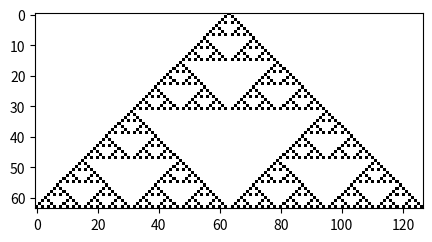

Write Python code to recreate this figure.
import numpy as np
import math as m
import matplotlib.pyplot as plt

#at first we need to create the pascal triangle
#in the pascal triangle each number is a polynomial factor
#such that each number is (m,k) were m is the row and k is the position both starting from 0
#we also notice that each row like i has i+1 positions for numbers
# then n as the number of row is our arbitrary parameter
#we also has two loops
n=64
'''for i in range(n):
    #we need spacing from left, like a half empty square
    print((n-i)*" ", end=" ")
    #we also stop the automatic line change
    for j in range(i+1):
        #at row i and position j
        #we have n rows and i+1 number on each row
        number=m.factorial(i) // (m.factorial(j) * m.factorial(i - j))
        if number%2==0:
            print("□", end=" ")
        else:
            print("■",end=" ")
    print()'''
#i need to assign a pixel to each number
#a 2D pixel will need a 2D array and i can use imshow i assume :)
#i will assign 1 with white and 0 with black and just turn the odd numbers black
#we have n rows and in each row we have 2*n-1 positions, starting from 1 counting spaces and number to reach the other 1
pixel=np.ones((n, 2*n-1))
#at this point every number and spcae is white

for i in range(n):
    for j in range(i+1):
        number=m.factorial(i) // (m.factorial(j) * m.factorial(i - j))
        if number%2==1:
            #number is odd so it should get black(number 0)
            pixel[i,(n-i-1)+2*j]=0
            #consider the space between numbers too!
#now lets plot
plt.figure(figsize=(5, 5))
plt.imshow(pixel, cmap='gray', interpolation='none')
plt.show()
'''
#just checking
a=np.ones((3,4))
print(a)
a[2,3]=0
print(a)'''
